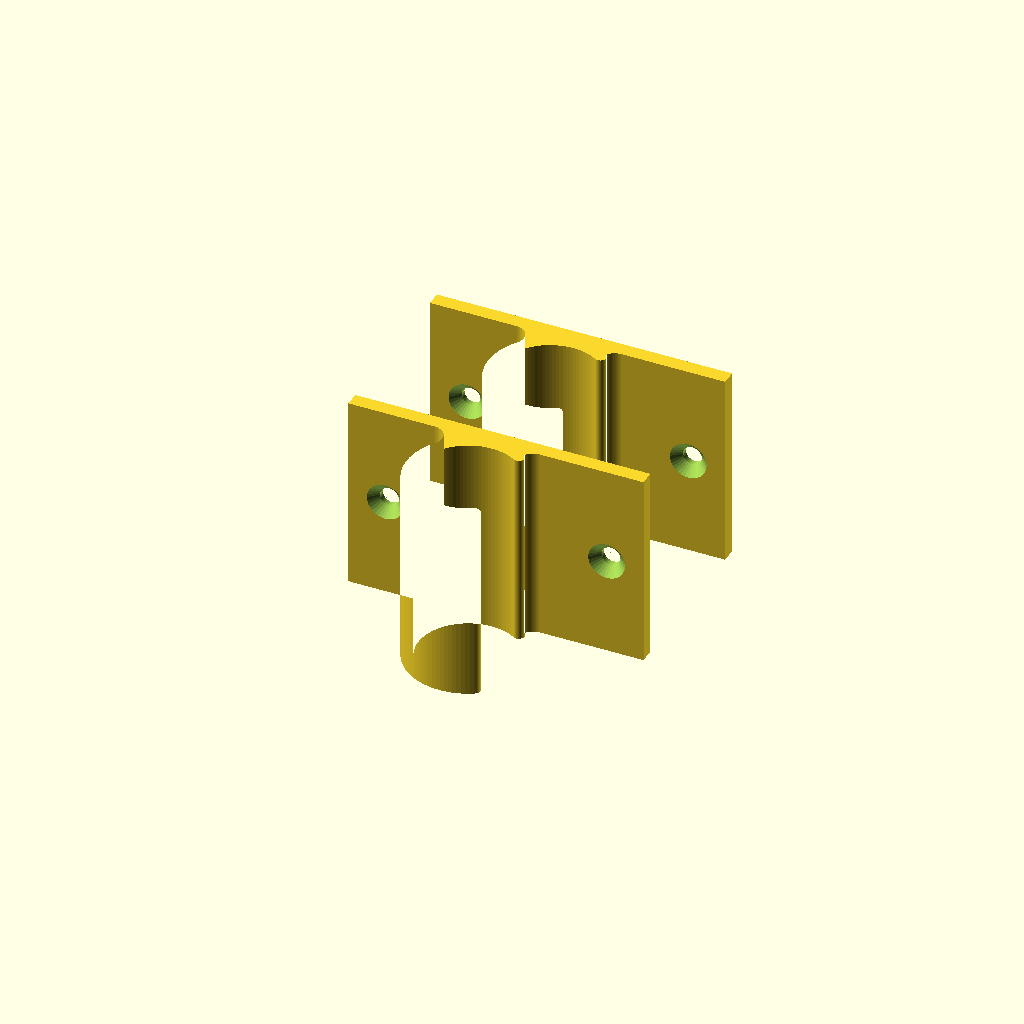
Cell 1: rendered with the file's own defaults.
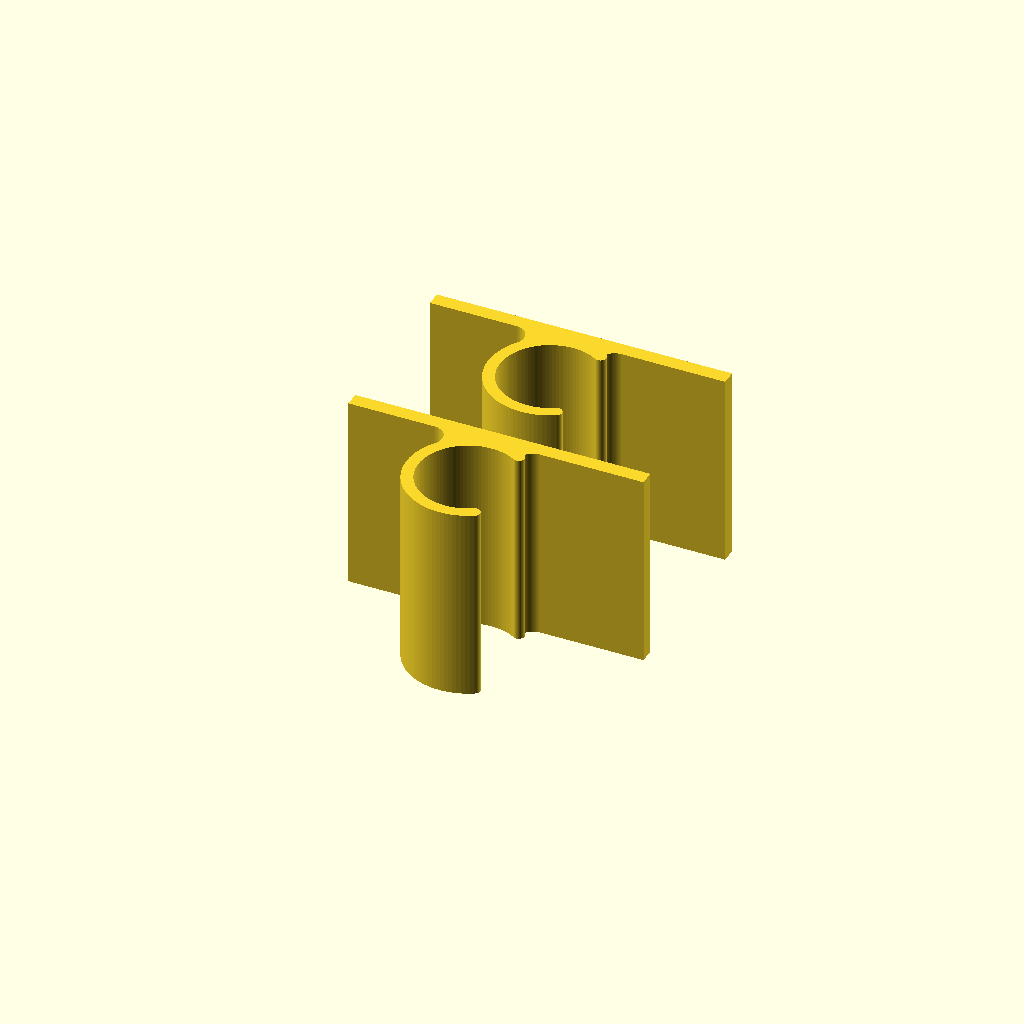
Cell 2: screws = false (everything else at default).
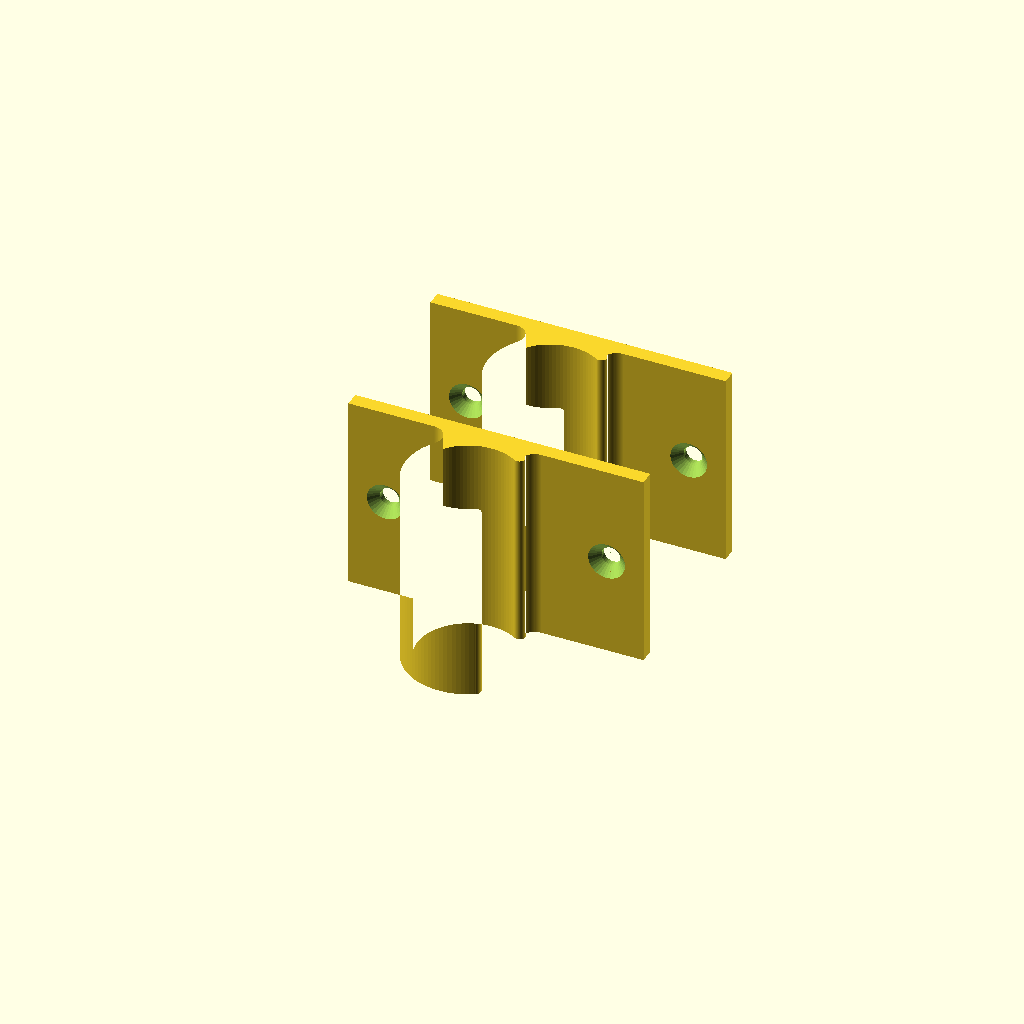
Cell 3 — tube_clr set to 0.4, the other parameters unchanged.
All cells are drawn from one camera (rotation 55°, 0°, 25°, orthographic, colour scheme Cornfield), so only the parameter changes between them.
The OpenSCAD source (scripts/tube_clip.scad):
// Snap clip that holds a 20 mm tube under a shelf. The clip is stuck to
// the underside of the shelf with double-sided tape; two clips carry one
// tube about 300 mm long.
//
// A flat pad takes the tape. Under it hangs a C-shaped ring that is open
// to one side: the tube is pushed in sideways and snaps past the two
// lips. The weight of the tube rests on the closed lower half of the
// ring, not on the snap. Two countersunk holes in the pad take screws
// if the tape is not trusted.
//
// Model frame: X across the tube (the mouth faces +X), Y along the tube,
// Z up with the shelf underside at Z = 0.
// The STL holds two clips standing on an end face: the profile is
// extruded upwards, so the layers run around the ring and the snap arm
// bends along the layers. No supports.
//
// Build:  make tube-clip         (STL and previews)
//         make tube-clip-save    (copy the STL to models/)
// See specs/tube-clip.md for the reasons behind the numbers.

/* [Tube] */
tube_d   = 20;      // outer diameter of the tube
tube_clr = 0.2;     // added to the bore diameter
tube_len = 300;     // preview only
mouth    = 17;      // clear gap between the lips; the tube snaps through it

/* [Clip] */
wall     = 2.4;     // ring wall, six 0.4 mm perimeters
clip_len = 40;      // length along the tube = print height
pad_w    = 60;      // pad width across the tube
pad_t    = 3;       // pad thickness
drop     = 2;       // plastic between the pad and the top of the bore, on top of pad_t
neck_w   = 14;      // width of the neck between pad and ring
fil      = 3;       // fillet radius in the corners between ring and pad

/* [Screws, optional: the clip also holds on tape alone] */
screws   = true;    // one countersunk hole in the pad at each side of the ring
screw_d  = 3.8;     // clearance hole for a 3.5 mm wood screw
head_d   = 7.5;     // countersink diameter at the underside of the pad
screw_x  = 22.5;    // hole centres, each side of the tube axis

/* [Output] */
count    = 2;       // clips in the STL
plate_gap = 8;      // gap between the clips on the bed
clip_span = 200;    // preview only: distance between the clip centres
// "plate" (print this), or a preview: "assembly", "side"
part = "plate";

$fn = 96;
eps = 0.01;

r_in  = (tube_d + tube_clr) / 2;
r_out = r_in + wall;
r_mid = (r_in + r_out) / 2;
zc    = -(pad_t + drop + r_in);               // tube axis below the shelf
half_a = asin((mouth + wall) / (2 * r_mid));  // half angle of the mouth, to the lip centres

assert(mouth < tube_d, "mouth is wider than the tube: nothing holds it");
assert(mouth >= 0.8 * tube_d, "mouth under 80 % of the tube: the ring is strained too far on entry");
assert((mouth + wall) < 2 * r_mid, "mouth does not fit the ring");
assert(half_a < 75, "the upper lip runs into the pad; narrow the mouth");
assert(pad_w >= 2 * r_out, "pad narrower than the ring");
assert(neck_w / 2 < r_in * cos(half_a) + wall, "neck reaches into the mouth");

cs_h = (head_d - screw_d) / 2;                // 90 degree countersink
assert(!screws || cs_h < pad_t - 0.8, "countersink leaves under 0.8 mm of pad; thicken pad_t");
assert(!screws || screw_x - head_d / 2 >= r_out + fil, "screw head runs into the ring fillet");
assert(!screws || screw_x + head_d / 2 <= pad_w / 2 - 2, "under 2 mm of pad outside the screw head");

// Cross-section in the X-Z plane, drawn as 2D x-y.
module profile() {
    difference() {
        // closing: rounds the inner corners only (ring to pad, mouth to pad)
        offset(r = -fil) offset(delta = fil) difference() {
            union() {
                translate([-pad_w / 2, -pad_t]) square([pad_w, pad_t]);
                translate([0, zc]) circle(r_out);
                translate([-neck_w / 2, zc]) square([neck_w, -zc - pad_t + eps]);
            }
            // mouth, towards +X, cut up to the pad: above it the ring is
            // one solid nose with the neck, only the lower arm bends
            intersection() {
                translate([0, zc]) polygon([[0, 0],
                    4 * r_out * [cos(half_a), sin(half_a)],
                    4 * r_out * [cos(half_a), -sin(half_a)]]);
                translate([0, -pad_t - 8 * r_out]) square([8 * r_out, 8 * r_out]);
            }
        }
        translate([0, zc]) circle(r_in);
    }
    // rounded lips, the lead-in for the tube
    for (s = [-1, 1])
        translate([0, zc]) rotate(s * half_a) translate([r_mid, 0]) circle(d = wall);
}

// Hole through the pad, countersunk from below, axis along model Z.
module screw_hole() {
    rotate([90, 0, 0]) {
        translate([0, 0, -eps]) cylinder(d = screw_d, h = pad_t + 2 * eps, $fn = 32);
        translate([0, 0, pad_t - cs_h]) cylinder(d1 = screw_d, d2 = head_d, h = cs_h + eps, $fn = 32);
    }
}

module clip() {
    difference() {
        linear_extrude(clip_len) profile();
        if (screws)
            for (x = [-screw_x, screw_x])
                translate([x, 0, clip_len / 2]) screw_hole();
    }
}

// Clip in the model frame, centred on Y = 0.
module clip_placed() {
    translate([0, clip_len / 2, 0]) rotate([90, 0, 0]) clip();
}

module assembly() {
    for (y = [-clip_span / 2, clip_span / 2])
        color("Orange") translate([0, y, 0]) clip_placed();
    color("Silver") translate([0, tube_len / 2, zc]) rotate([90, 0, 0])
        difference() {
            cylinder(d = tube_d, h = tube_len);
            translate([0, 0, -1]) cylinder(d = tube_d - 3, h = tube_len + 2);
        }
    color("BurlyWood", 0.5) translate([-80, -tube_len / 2 - 30, 0])
        cube([160, tube_len + 60, 16]);
}

if (part == "plate") {
    // standing on an end face, pads back to back
    step = pad_t + drop + 2 * r_in + wall + plate_gap;
    for (i = [0 : count - 1])
        translate([0, i * step, 0]) clip();
} else if (part == "assembly") {
    assembly();
} else if (part == "side") {
    color("Orange") clip_placed();
    color("Silver") translate([0, clip_len / 2 + 1, zc]) rotate([90, 0, 0])
        cylinder(d = tube_d, h = clip_len + 2);
    color("BurlyWood", 0.5) translate([-50, -clip_len / 2, 0]) cube([100, clip_len, 16]);
} else {
    assert(false, "unknown part");
}
Parameter table extracted from the source (name, type, default, range or options):
tube_d: number, default 20
tube_clr: number, default 0.2
tube_len: number, default 300
mouth: number, default 17
wall: number, default 2.4
clip_len: number, default 40
pad_w: number, default 60
pad_t: number, default 3
drop: number, default 2
neck_w: number, default 14
fil: number, default 3
screws: bool, default true
screw_d: number, default 3.8
head_d: number, default 7.5
screw_x: number, default 22.5
count: number, default 2
plate_gap: number, default 8
clip_span: number, default 200
part: string, default "plate"
eps: number, default 0.01
